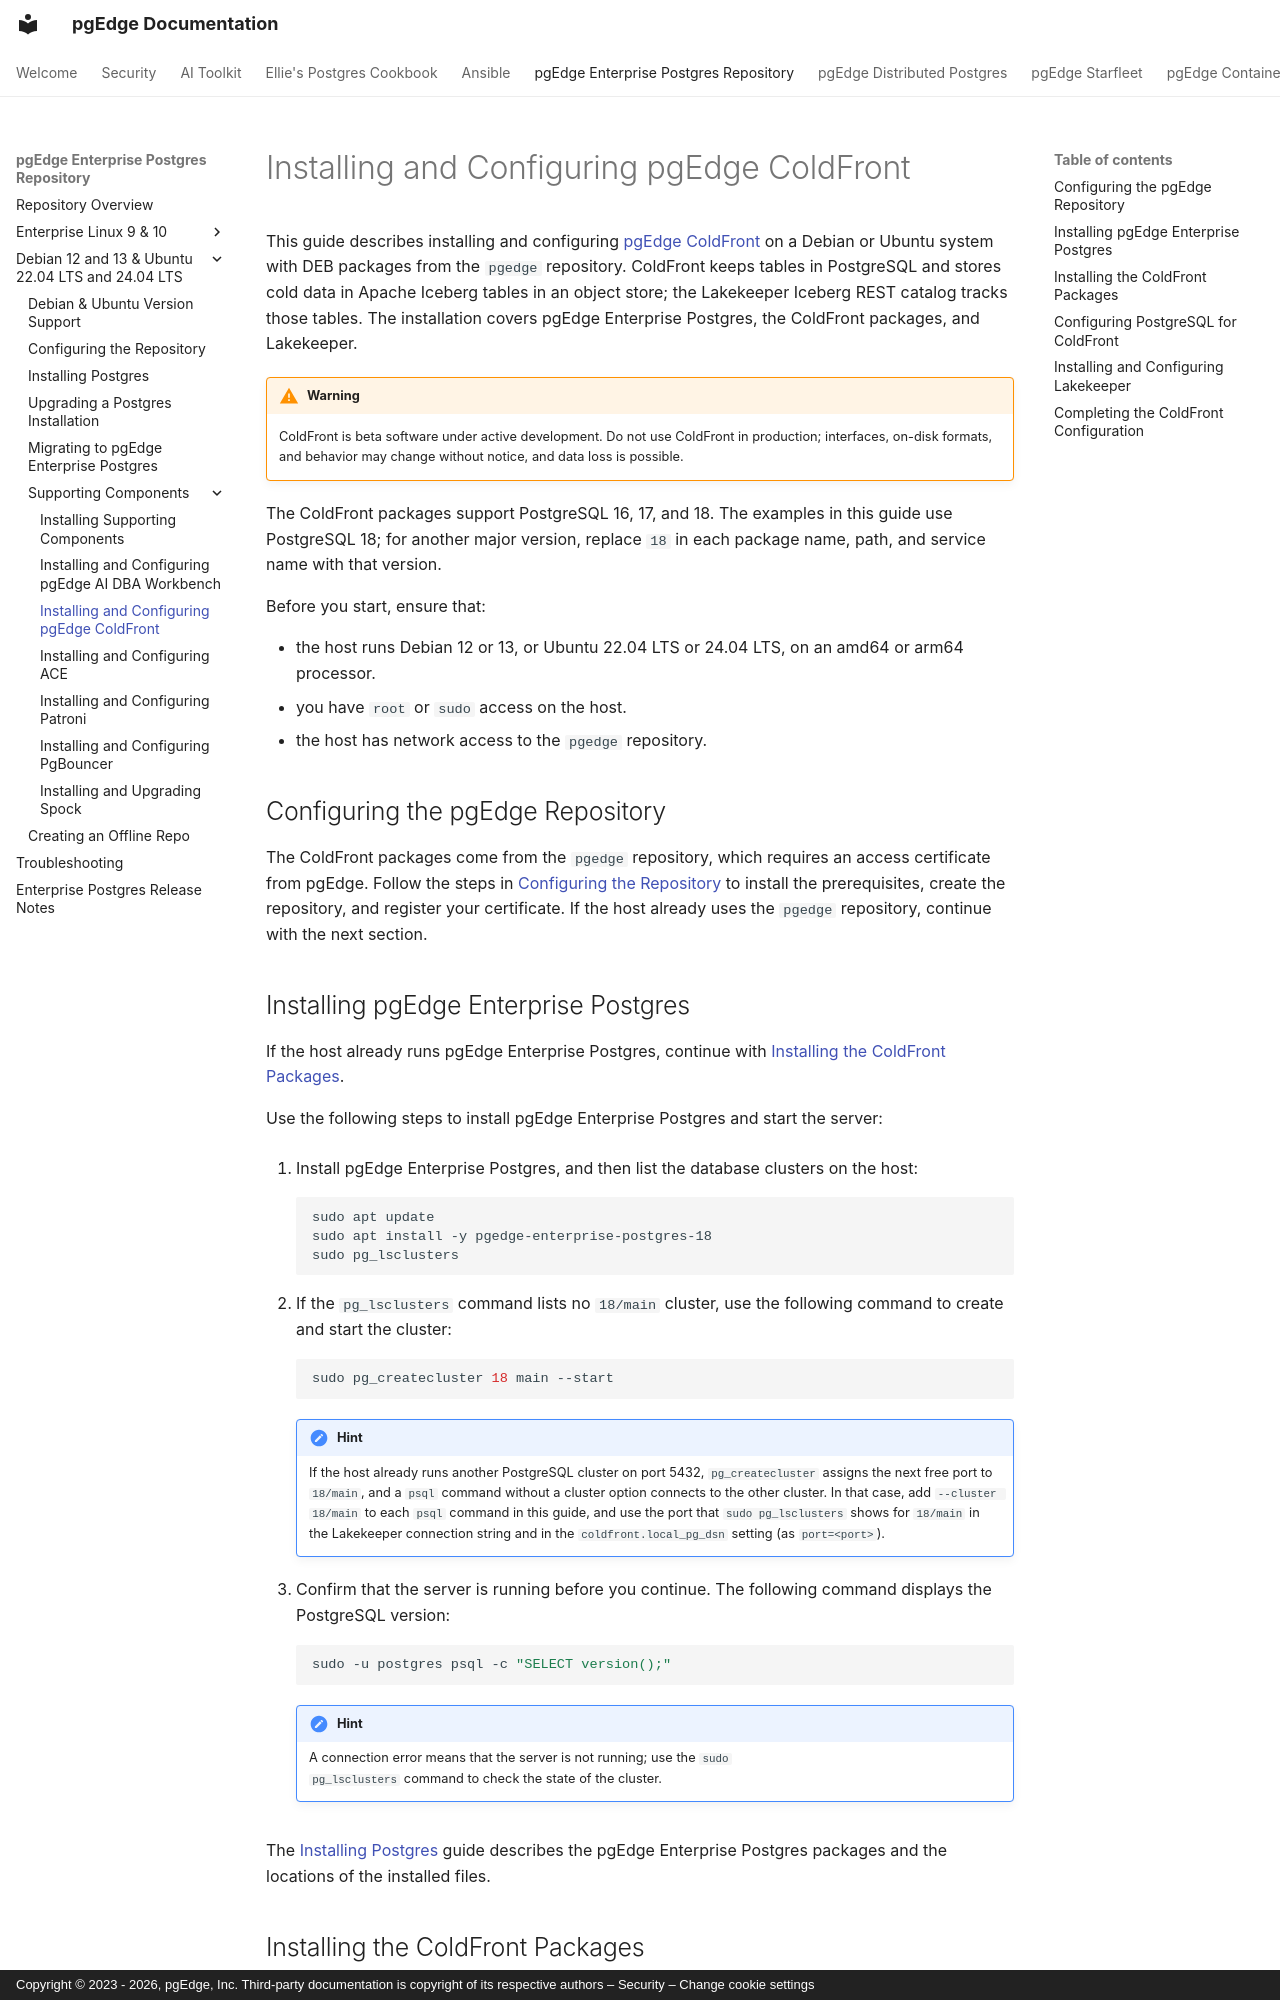

repository: pgEdge/pgedge-docs · page: enterprise/debian/components/coldfront/index.html · generator: mkdocs · copyright: Copyright © 2023 - 2026, pgEdge, Inc. Third-party documentation is copyright of its respective authors – Security – Change cookie settings

# Installing and Configuring pgEdge ColdFront

This guide describes installing and configuring
[pgEdge ColdFront](https://docs.pgedge.com/coldfront/) on a Debian or Ubuntu
system with DEB packages from the `pgedge` repository. ColdFront keeps tables
in PostgreSQL and stores cold data in Apache Iceberg tables in an object store;
the Lakekeeper Iceberg REST catalog tracks those tables. The installation
covers pgEdge Enterprise Postgres, the ColdFront packages, and Lakekeeper.

!!! warning

    ColdFront is beta software under active development. Do not use ColdFront
    in production; interfaces, on-disk formats, and behavior may change without
    notice, and data loss is possible.

The ColdFront packages support PostgreSQL 16, 17, and 18. The examples in this
guide use PostgreSQL 18; for another major version, replace `18` in each
package name, path, and service name with that version.

Before you start, ensure that:

- the host runs Debian 12 or 13, or Ubuntu 22.04 LTS or 24.04 LTS, on an amd64
  or arm64 processor.
- you have `root` or `sudo` access on the host.
- the host has network access to the `pgedge` repository.

## Configuring the pgEdge Repository

The ColdFront packages come from the `pgedge` repository, which requires an
access certificate from pgEdge. Follow the steps in
[Configuring the Repository](../configure-repo.md) to install the
prerequisites, create the repository, and register your certificate. If the
host already uses the `pgedge` repository, continue with the next section.

## Installing pgEdge Enterprise Postgres

If the host already runs pgEdge Enterprise Postgres, continue with
[Installing the ColdFront Packages](#installing-the-coldfront-packages).

Use the following steps to install pgEdge Enterprise Postgres and start the
server:

1. Install pgEdge Enterprise Postgres, and then list the database clusters on
    the host:

    ```bash
    sudo apt update
    sudo apt install -y pgedge-enterprise-postgres-18
    sudo pg_lsclusters
    ```

2. If the `pg_lsclusters` command lists no `18/main` cluster, use the following
    command to create and start the cluster:

    ```bash
    sudo pg_createcluster 18 main --start
    ```

    !!! hint

        If the host already runs another PostgreSQL cluster on port 5432,
        `pg_createcluster` assigns the next free port to `18/main`, and a
        `psql` command without a cluster option connects to the other
        cluster. In that case, add `--cluster 18/main` to each `psql` command
        in this guide, and use the port that `sudo pg_lsclusters` shows for
        `18/main` in the Lakekeeper connection string and in the
        `coldfront.local_pg_dsn` setting (as `port=<port>`).

3. Confirm that the server is running before you continue. The following
    command displays the PostgreSQL version:

    ```bash
    sudo -u postgres psql -c "SELECT version();"
    ```

    !!! hint

        A connection error means that the server is not running; use the `sudo
        pg_lsclusters` command to check the state of the cluster.

The [Installing Postgres](../installing.md) guide describes the pgEdge
Enterprise Postgres packages and the locations of the installed files.
